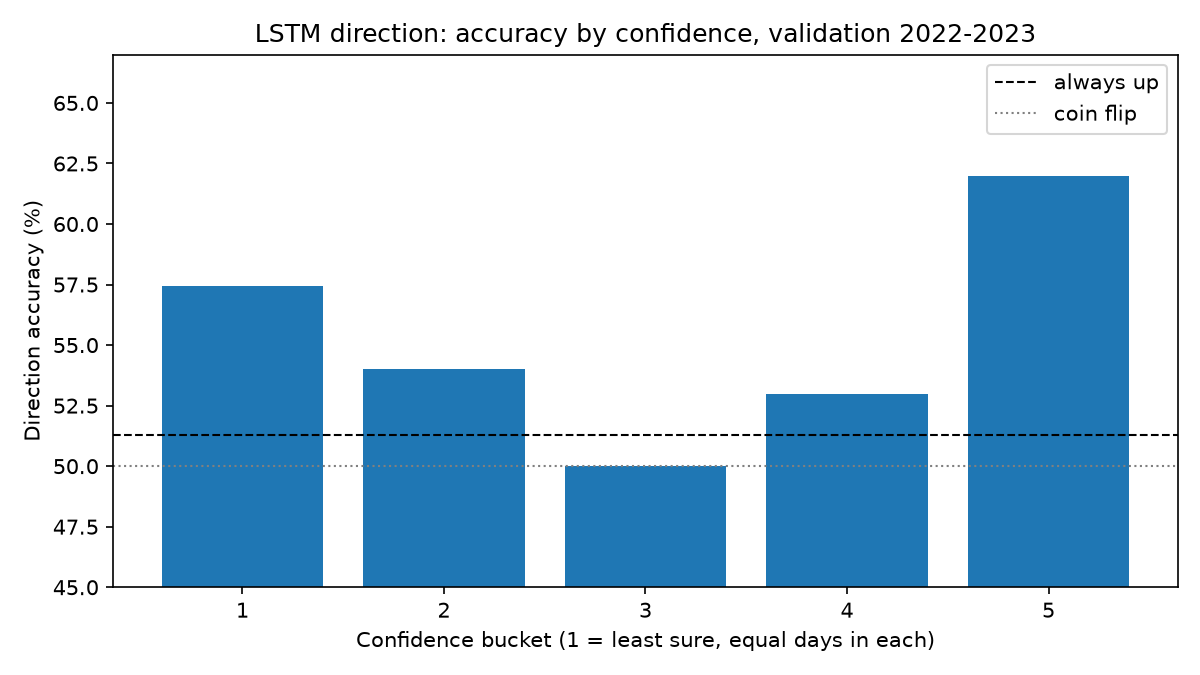

The file beside this chart, header and first rows:
bucket, days, mean_prob_up, min_confidence, accuracy, up_call_rate, actual_up_rate
1, 101, 0.5018, 4.0084123611450195e-05, 0.5743, 0.5842, 0.495
2, 100, 0.5103, 0.01595, 0.54, 0.71, 0.45
3, 100, 0.5358, 0.03225, 0.5, 0.91, 0.49
4, 100, 0.5684, 0.05659, 0.53, 0.97, 0.5
5, 100, 0.61, 0.08839, 0.62, 0.99, 0.63
